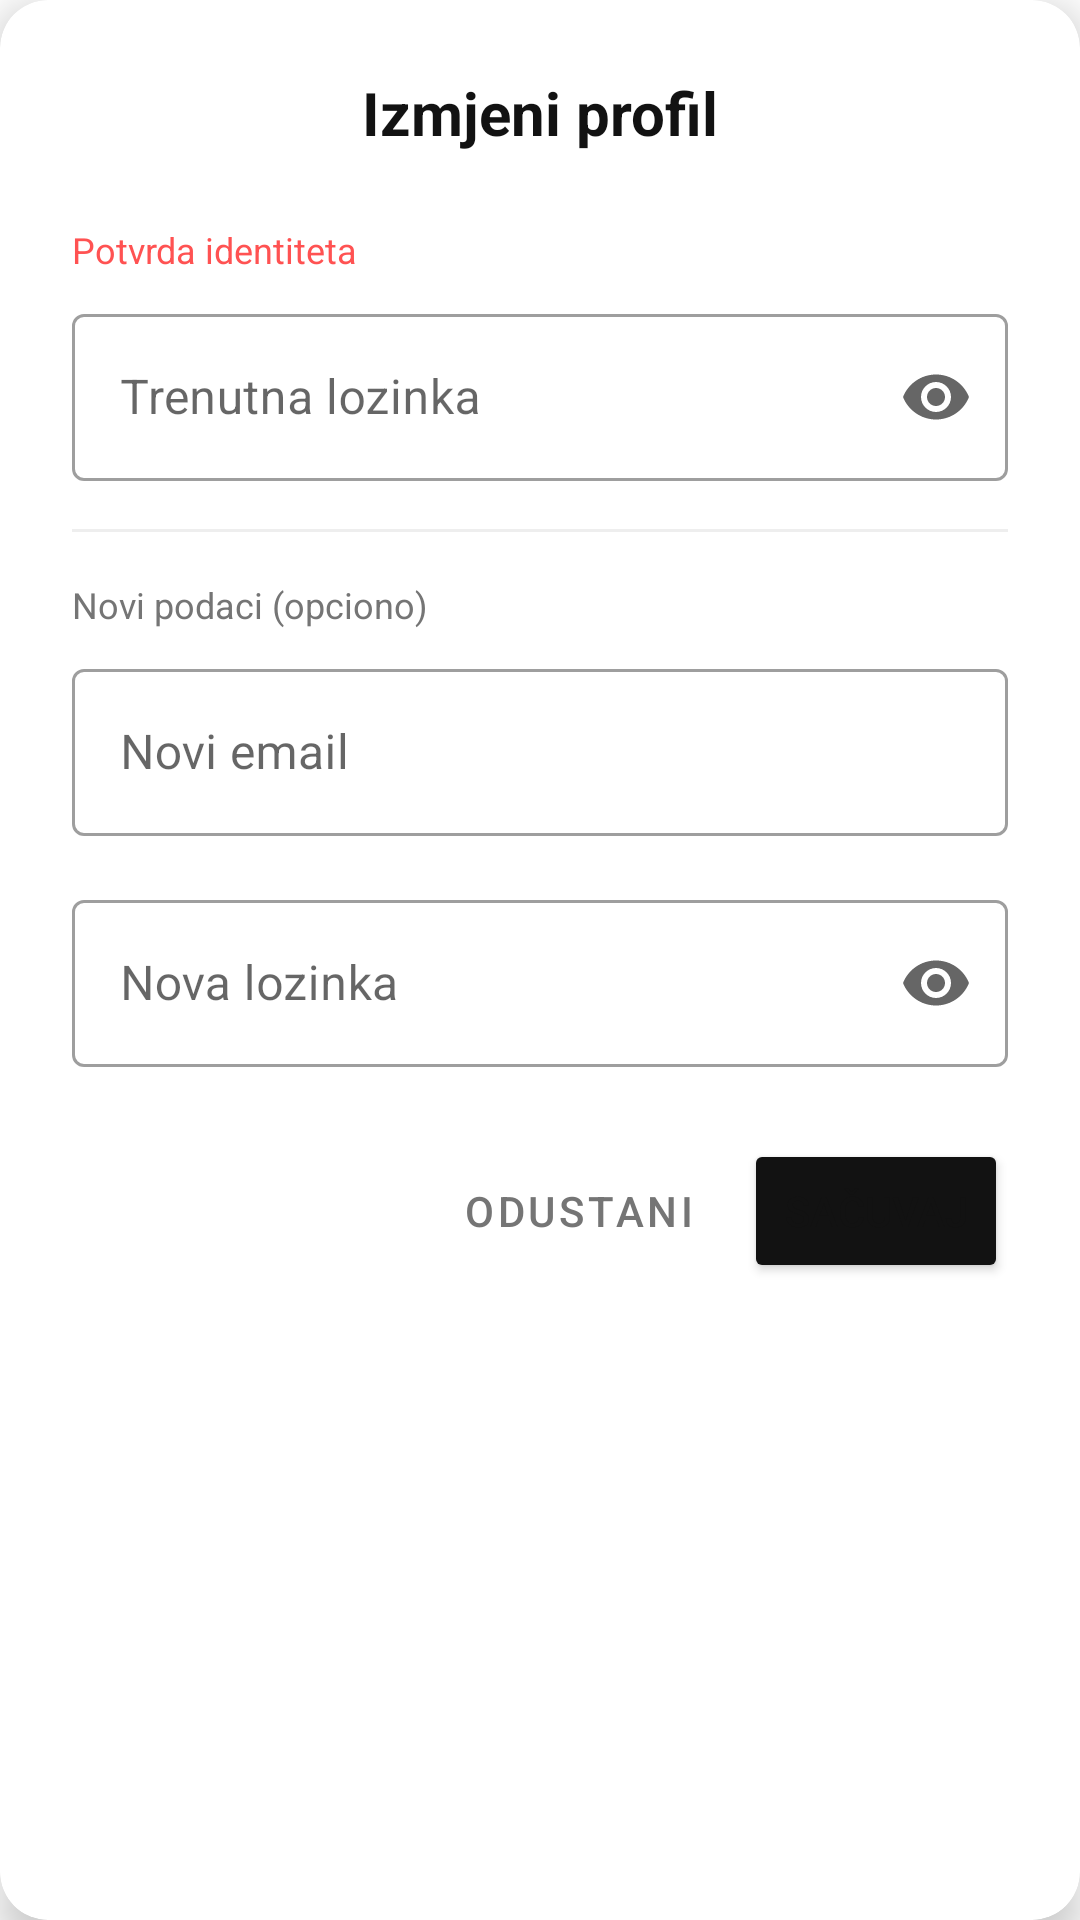

The Android layout XML behind this screen, and the referenced resources:
<!-- AndroidManifest.xml: application theme Theme.GuestGuide -->
<!-- res/layout/dialog_edit_profile.xml -->
<?xml version="1.0" encoding="utf-8"?>
<com.google.android.material.card.MaterialCardView xmlns:android="http://schemas.android.com/apk/res/android"
    xmlns:app="http://schemas.android.com/apk/res-auto"
    android:layout_width="match_parent"
    android:layout_height="wrap_content"
    android:layout_margin="16dp"
    app:cardBackgroundColor="@color/white"
    app:cardCornerRadius="16dp"
    app:cardElevation="8dp">

    <LinearLayout
        android:layout_width="match_parent"
        android:layout_height="wrap_content"
        android:orientation="vertical"
        android:padding="24dp">

        <TextView
            android:layout_width="match_parent"
            android:layout_height="wrap_content"
            android:text="Izmjeni profil"
            android:textSize="20sp"
            android:textStyle="bold"
            android:textColor="@color/primary_dark"
            android:gravity="center"
            android:layout_marginBottom="24dp"/>

        <TextView
            android:layout_width="wrap_content"
            android:layout_height="wrap_content"
            android:text="Potvrda identiteta"
            android:textColor="#FF5252"
            android:textSize="12sp"
            android:layout_marginBottom="8dp"/>

        <com.google.android.material.textfield.TextInputLayout
            style="@style/Widget.MaterialComponents.TextInputLayout.OutlinedBox"
            android:layout_width="match_parent"
            android:layout_height="wrap_content"
            android:hint="Trenutna lozinka"
            app:endIconMode="password_toggle"
            android:layout_marginBottom="16dp">
            <com.google.android.material.textfield.TextInputEditText
                android:id="@+id/etCurrentPass"
                android:layout_width="match_parent"
                android:layout_height="wrap_content"
                android:inputType="textPassword"/>
        </com.google.android.material.textfield.TextInputLayout>

        <View
            android:layout_width="match_parent"
            android:layout_height="1dp"
            android:background="#EEEEEE"
            android:layout_marginBottom="16dp"/>

        <TextView
            android:layout_width="wrap_content"
            android:layout_height="wrap_content"
            android:text="Novi podaci (opciono)"
            android:textColor="@color/text_secondary"
            android:textSize="12sp"
            android:layout_marginBottom="8dp"/>

        
        <com.google.android.material.textfield.TextInputLayout
            style="@style/Widget.MaterialComponents.TextInputLayout.OutlinedBox"
            android:layout_width="match_parent"
            android:layout_height="wrap_content"
            android:hint="Novi email"
            android:layout_marginBottom="16dp">
            <com.google.android.material.textfield.TextInputEditText
                android:id="@+id/etNewEmail"
                android:layout_width="match_parent"
                android:layout_height="wrap_content"
                android:inputType="textEmailAddress"/>
        </com.google.android.material.textfield.TextInputLayout>

        <com.google.android.material.textfield.TextInputLayout
            style="@style/Widget.MaterialComponents.TextInputLayout.OutlinedBox"
            android:layout_width="match_parent"
            android:layout_height="wrap_content"
            android:hint="Nova lozinka"
            app:endIconMode="password_toggle"
            android:layout_marginBottom="24dp">
            <com.google.android.material.textfield.TextInputEditText
                android:id="@+id/etNewPass"
                android:layout_width="match_parent"
                android:layout_height="wrap_content"
                android:inputType="textPassword"/>
        </com.google.android.material.textfield.TextInputLayout>

        <LinearLayout
            android:layout_width="match_parent"
            android:layout_height="wrap_content"
            android:orientation="horizontal"
            android:gravity="end">

            <Button
                android:id="@+id/btnCancelEdit"
                style="@style/Widget.MaterialComponents.Button.TextButton"
                android:layout_width="wrap_content"
                android:layout_height="wrap_content"
                android:text="Odustani"
                android:textColor="@color/text_secondary"/>

            <Button
                android:id="@+id/btnSaveProfile"
                android:layout_width="wrap_content"
                android:layout_height="wrap_content"
                android:text="Sačuvaj"
                android:backgroundTint="@color/primary_dark"
                android:layout_marginStart="8dp"/>
        </LinearLayout>

    </LinearLayout>
</com.google.android.material.card.MaterialCardView>
<!-- resources referenced by this layout -->
<resources>
  <color name="primary_dark">#121212</color>
  <color name="text_secondary">#757575</color>
  <color name="white">#FFFFFFFF</color>
  <style name="Theme.GuestGuide" parent="Theme.MaterialComponents.DayNight.NoActionBar">
          <item name="colorPrimary">@color/primary_dark</item>
          <item name="colorPrimaryVariant">@color/black</item>
          <item name="colorOnPrimary">@color/white</item>
  
          <item name="colorSecondary">@color/gold_accent</item>
          <item name="colorSecondaryVariant">@color/gold_accent</item>
          <item name="colorOnSecondary">@color/black</item>
  
          <item name="android:statusBarColor">?attr/colorPrimaryVariant</item>
          <item name="android:windowLightStatusBar">false</item>
  
          <item name="android:textColorPrimary">@color/primary_dark</item>
      </style>
  <color name="black">#FF000000</color>
  <color name="gold_accent">#D4AF37</color>
</resources>
